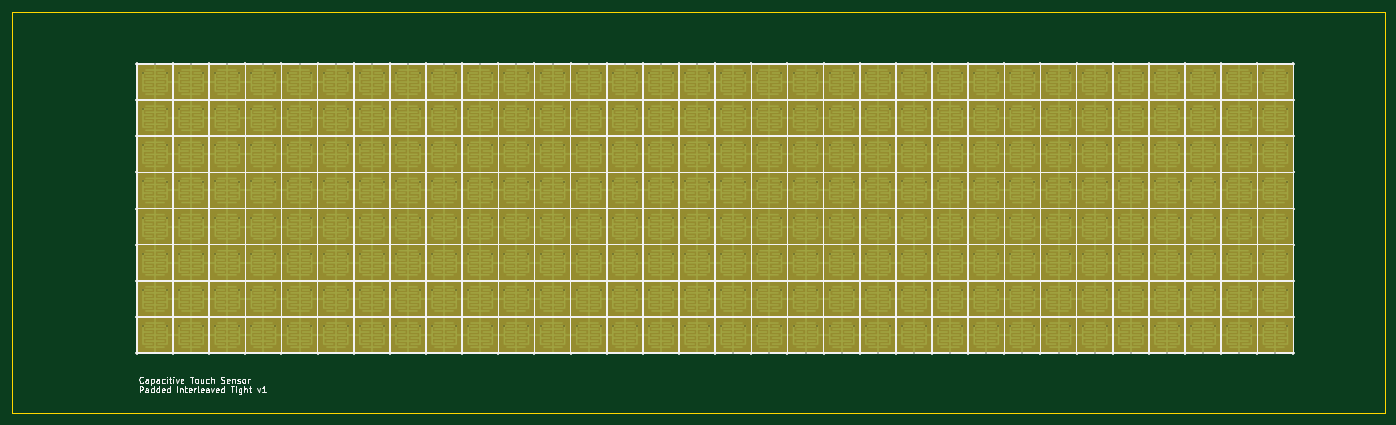
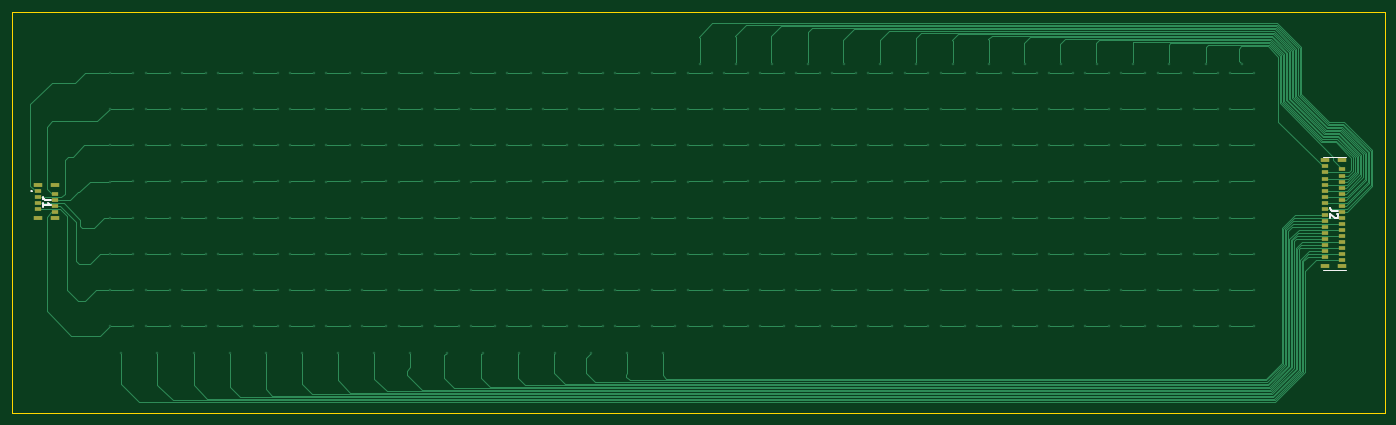
Circuit board: 11 layer files. Board 227.9 x 66.5 mm.
- bottom_copper: 07_padded_interleaved_tight-B_Cu.gbl (45999 bytes)
- bottom_mask: 07_padded_interleaved_tight-B_Mask.gbs (1781 bytes)
- paste: 07_padded_interleaved_tight-B_Paste.gbp (1776 bytes)
- bottom_silk: 07_padded_interleaved_tight-B_Silkscreen.gbo (2934 bytes)
- outline: 07_padded_interleaved_tight-Edge_Cuts.gm1 (772 bytes)
- top_copper: 07_padded_interleaved_tight-F_Cu.gtl (119995 bytes)
- top_mask: 07_padded_interleaved_tight-F_Mask.gts (36181 bytes)
- paste: 07_padded_interleaved_tight-F_Paste.gtp (536 bytes)
- top_silk: 07_padded_interleaved_tight-F_Silkscreen.gto (50494 bytes)
- drill: 07_padded_interleaved_tight-NPTH.drl (309 bytes)
- drill: 07_padded_interleaved_tight-PTH.drl (8425 bytes)

=== bottom_copper: 07_padded_interleaved_tight-B_Cu.gbl (45999 bytes, source omitted) ===
=== bottom_mask: 07_padded_interleaved_tight-B_Mask.gbs ===
G04 #@! TF.GenerationSoftware,KiCad,Pcbnew,6.0.8+dfsg-1~bpo11+1*
G04 #@! TF.CreationDate,2023-05-15T15:28:38-04:00*
G04 #@! TF.ProjectId,07_padded_interleaved_tight,30375f70-6164-4646-9564-5f696e746572,rev?*
G04 #@! TF.SameCoordinates,Original*
G04 #@! TF.FileFunction,Soldermask,Bot*
G04 #@! TF.FilePolarity,Negative*
%FSLAX46Y46*%
G04 Gerber Fmt 4.6, Leading zero omitted, Abs format (unit mm)*
G04 Created by KiCad (PCBNEW 6.0.8+dfsg-1~bpo11+1) date 2023-05-15 15:28:38*
%MOMM*%
%LPD*%
G01*
G04 APERTURE LIST*
%ADD10R,1.200000X0.600000*%
%ADD11R,1.400000X0.800000*%
G04 APERTURE END LIST*
D10*
X52125000Y-72625000D03*
X49225000Y-73125000D03*
X52125000Y-73625000D03*
X49225000Y-74125000D03*
X52125000Y-74625000D03*
X49225000Y-75125000D03*
X52125000Y-75625000D03*
X49225000Y-76125000D03*
X52125000Y-76625000D03*
X49225000Y-77125000D03*
X52125000Y-77625000D03*
X49225000Y-78125000D03*
X52125000Y-78625000D03*
X49225000Y-79125000D03*
X52125000Y-79625000D03*
X49225000Y-80125000D03*
X52125000Y-80625000D03*
X49225000Y-81125000D03*
X52125000Y-81625000D03*
X49225000Y-82125000D03*
X52125000Y-82625000D03*
X49225000Y-83125000D03*
X52125000Y-83625000D03*
X49225000Y-84125000D03*
X52125000Y-84625000D03*
X49225000Y-85125000D03*
X52125000Y-85625000D03*
X49225000Y-86125000D03*
X52125000Y-86625000D03*
X49225000Y-87125000D03*
X52125000Y-87625000D03*
X49225000Y-88125000D03*
D11*
X52025000Y-71625000D03*
X49325000Y-71625000D03*
X52025000Y-89125000D03*
X49325000Y-89125000D03*
D10*
X265775000Y-76750000D03*
X262875000Y-77250000D03*
X265775000Y-77750000D03*
X262875000Y-78250000D03*
X265775000Y-78750000D03*
X262875000Y-79250000D03*
X265775000Y-79750000D03*
X262875000Y-80250000D03*
D11*
X265675000Y-75750000D03*
X262975000Y-75750000D03*
X265675000Y-81250000D03*
X262975000Y-81250000D03*
M02*

=== paste: 07_padded_interleaved_tight-B_Paste.gbp ===
G04 #@! TF.GenerationSoftware,KiCad,Pcbnew,6.0.8+dfsg-1~bpo11+1*
G04 #@! TF.CreationDate,2023-05-15T15:28:38-04:00*
G04 #@! TF.ProjectId,07_padded_interleaved_tight,30375f70-6164-4646-9564-5f696e746572,rev?*
G04 #@! TF.SameCoordinates,Original*
G04 #@! TF.FileFunction,Paste,Bot*
G04 #@! TF.FilePolarity,Positive*
%FSLAX46Y46*%
G04 Gerber Fmt 4.6, Leading zero omitted, Abs format (unit mm)*
G04 Created by KiCad (PCBNEW 6.0.8+dfsg-1~bpo11+1) date 2023-05-15 15:28:38*
%MOMM*%
%LPD*%
G01*
G04 APERTURE LIST*
%ADD10R,1.200000X0.600000*%
%ADD11R,1.400000X0.800000*%
G04 APERTURE END LIST*
D10*
X52125000Y-72625000D03*
X49225000Y-73125000D03*
X52125000Y-73625000D03*
X49225000Y-74125000D03*
X52125000Y-74625000D03*
X49225000Y-75125000D03*
X52125000Y-75625000D03*
X49225000Y-76125000D03*
X52125000Y-76625000D03*
X49225000Y-77125000D03*
X52125000Y-77625000D03*
X49225000Y-78125000D03*
X52125000Y-78625000D03*
X49225000Y-79125000D03*
X52125000Y-79625000D03*
X49225000Y-80125000D03*
X52125000Y-80625000D03*
X49225000Y-81125000D03*
X52125000Y-81625000D03*
X49225000Y-82125000D03*
X52125000Y-82625000D03*
X49225000Y-83125000D03*
X52125000Y-83625000D03*
X49225000Y-84125000D03*
X52125000Y-84625000D03*
X49225000Y-85125000D03*
X52125000Y-85625000D03*
X49225000Y-86125000D03*
X52125000Y-86625000D03*
X49225000Y-87125000D03*
X52125000Y-87625000D03*
X49225000Y-88125000D03*
D11*
X52025000Y-71625000D03*
X49325000Y-71625000D03*
X52025000Y-89125000D03*
X49325000Y-89125000D03*
D10*
X265775000Y-76750000D03*
X262875000Y-77250000D03*
X265775000Y-77750000D03*
X262875000Y-78250000D03*
X265775000Y-78750000D03*
X262875000Y-79250000D03*
X265775000Y-79750000D03*
X262875000Y-80250000D03*
D11*
X265675000Y-75750000D03*
X262975000Y-75750000D03*
X265675000Y-81250000D03*
X262975000Y-81250000D03*
M02*

=== bottom_silk: 07_padded_interleaved_tight-B_Silkscreen.gbo ===
G04 #@! TF.GenerationSoftware,KiCad,Pcbnew,6.0.8+dfsg-1~bpo11+1*
G04 #@! TF.CreationDate,2023-05-15T15:28:38-04:00*
G04 #@! TF.ProjectId,07_padded_interleaved_tight,30375f70-6164-4646-9564-5f696e746572,rev?*
G04 #@! TF.SameCoordinates,Original*
G04 #@! TF.FileFunction,Legend,Bot*
G04 #@! TF.FilePolarity,Positive*
%FSLAX46Y46*%
G04 Gerber Fmt 4.6, Leading zero omitted, Abs format (unit mm)*
G04 Created by KiCad (PCBNEW 6.0.8+dfsg-1~bpo11+1) date 2023-05-15 15:28:38*
%MOMM*%
%LPD*%
G01*
G04 APERTURE LIST*
%ADD10C,0.254000*%
%ADD11C,0.100000*%
%ADD12C,0.200000*%
%ADD13R,1.200000X0.600000*%
%ADD14R,1.400000X0.800000*%
G04 APERTURE END LIST*
D10*
X49954523Y-79951666D02*
X50861666Y-79951666D01*
X51043095Y-79891190D01*
X51164047Y-79770238D01*
X51224523Y-79588809D01*
X51224523Y-79467857D01*
X50075476Y-80495952D02*
X50015000Y-80556428D01*
X49954523Y-80677380D01*
X49954523Y-80979761D01*
X50015000Y-81100714D01*
X50075476Y-81161190D01*
X50196428Y-81221666D01*
X50317380Y-81221666D01*
X50498809Y-81161190D01*
X51224523Y-80435476D01*
X51224523Y-81221666D01*
X263664523Y-78166666D02*
X264571666Y-78166666D01*
X264753095Y-78106190D01*
X264874047Y-77985238D01*
X264934523Y-77803809D01*
X264934523Y-77682857D01*
X264934523Y-79436666D02*
X264934523Y-78710952D01*
X264934523Y-79073809D02*
X263664523Y-79073809D01*
X263845952Y-78952857D01*
X263966904Y-78831904D01*
X264027380Y-78710952D01*
D11*
X48575000Y-89775000D02*
X52475000Y-89775000D01*
X48575000Y-70975000D02*
X52475000Y-70975000D01*
D12*
X266725000Y-76700000D02*
X266725000Y-76700000D01*
X266925000Y-76700000D02*
X266925000Y-76700000D01*
X266925000Y-76700000D02*
G75*
G03*
X266725000Y-76700000I-100000J0D01*
G01*
X266725000Y-76700000D02*
G75*
G03*
X266925000Y-76700000I100000J0D01*
G01*
%LPC*%
D13*
X52125000Y-72625000D03*
X49225000Y-73125000D03*
X52125000Y-73625000D03*
X49225000Y-74125000D03*
X52125000Y-74625000D03*
X49225000Y-75125000D03*
X52125000Y-75625000D03*
X49225000Y-76125000D03*
X52125000Y-76625000D03*
X49225000Y-77125000D03*
X52125000Y-77625000D03*
X49225000Y-78125000D03*
X52125000Y-78625000D03*
X49225000Y-79125000D03*
X52125000Y-79625000D03*
X49225000Y-80125000D03*
X52125000Y-80625000D03*
X49225000Y-81125000D03*
X52125000Y-81625000D03*
X49225000Y-82125000D03*
X52125000Y-82625000D03*
X49225000Y-83125000D03*
X52125000Y-83625000D03*
X49225000Y-84125000D03*
X52125000Y-84625000D03*
X49225000Y-85125000D03*
X52125000Y-85625000D03*
X49225000Y-86125000D03*
X52125000Y-86625000D03*
X49225000Y-87125000D03*
X52125000Y-87625000D03*
X49225000Y-88125000D03*
D14*
X52025000Y-71625000D03*
X49325000Y-71625000D03*
X52025000Y-89125000D03*
X49325000Y-89125000D03*
D13*
X265775000Y-76750000D03*
X262875000Y-77250000D03*
X265775000Y-77750000D03*
X262875000Y-78250000D03*
X265775000Y-78750000D03*
X262875000Y-79250000D03*
X265775000Y-79750000D03*
X262875000Y-80250000D03*
D14*
X265675000Y-75750000D03*
X262975000Y-75750000D03*
X265675000Y-81250000D03*
X262975000Y-81250000D03*
M02*

=== outline: 07_padded_interleaved_tight-Edge_Cuts.gm1 ===
G04 #@! TF.GenerationSoftware,KiCad,Pcbnew,6.0.8+dfsg-1~bpo11+1*
G04 #@! TF.CreationDate,2023-05-15T15:28:38-04:00*
G04 #@! TF.ProjectId,07_padded_interleaved_tight,30375f70-6164-4646-9564-5f696e746572,rev?*
G04 #@! TF.SameCoordinates,Original*
G04 #@! TF.FileFunction,Profile,NP*
%FSLAX46Y46*%
G04 Gerber Fmt 4.6, Leading zero omitted, Abs format (unit mm)*
G04 Created by KiCad (PCBNEW 6.0.8+dfsg-1~bpo11+1) date 2023-05-15 15:28:38*
%MOMM*%
%LPD*%
G01*
G04 APERTURE LIST*
G04 #@! TA.AperFunction,Profile*
%ADD10C,0.100000*%
G04 #@! TD*
G04 APERTURE END LIST*
D10*
X42175000Y-47000000D02*
X270050000Y-47000000D01*
X270050000Y-47000000D02*
X270050000Y-113550000D01*
X270050000Y-113550000D02*
X42175000Y-113550000D01*
X42175000Y-113550000D02*
X42175000Y-47000000D01*
M02*

=== top_copper: 07_padded_interleaved_tight-F_Cu.gtl (119995 bytes, source withheld) ===
=== top_mask: 07_padded_interleaved_tight-F_Mask.gts (36181 bytes, source omitted) ===
=== paste: 07_padded_interleaved_tight-F_Paste.gtp ===
G04 #@! TF.GenerationSoftware,KiCad,Pcbnew,6.0.8+dfsg-1~bpo11+1*
G04 #@! TF.CreationDate,2023-05-15T15:28:38-04:00*
G04 #@! TF.ProjectId,07_padded_interleaved_tight,30375f70-6164-4646-9564-5f696e746572,rev?*
G04 #@! TF.SameCoordinates,Original*
G04 #@! TF.FileFunction,Paste,Top*
G04 #@! TF.FilePolarity,Positive*
%FSLAX46Y46*%
G04 Gerber Fmt 4.6, Leading zero omitted, Abs format (unit mm)*
G04 Created by KiCad (PCBNEW 6.0.8+dfsg-1~bpo11+1) date 2023-05-15 15:28:38*
%MOMM*%
%LPD*%
G01*
G04 APERTURE LIST*
G04 APERTURE END LIST*
M02*

=== top_silk: 07_padded_interleaved_tight-F_Silkscreen.gto (50494 bytes, source omitted) ===
=== drill: 07_padded_interleaved_tight-NPTH.drl ===
M48
; DRILL file {KiCad 6.0.8+dfsg-1~bpo11+1} date Mon 15 May 2023 03:28:45 PM EDT
; FORMAT={-:-/ absolute / metric / decimal}
; #@! TF.CreationDate,2023-05-15T15:28:45-04:00
; #@! TF.GenerationSoftware,Kicad,Pcbnew,6.0.8+dfsg-1~bpo11+1
; #@! TF.FileFunction,NonPlated,1,2,NPTH
FMAT,2
METRIC
%
G90
G05
T0
M30

=== drill: 07_padded_interleaved_tight-PTH.drl (8425 bytes, source omitted) ===
